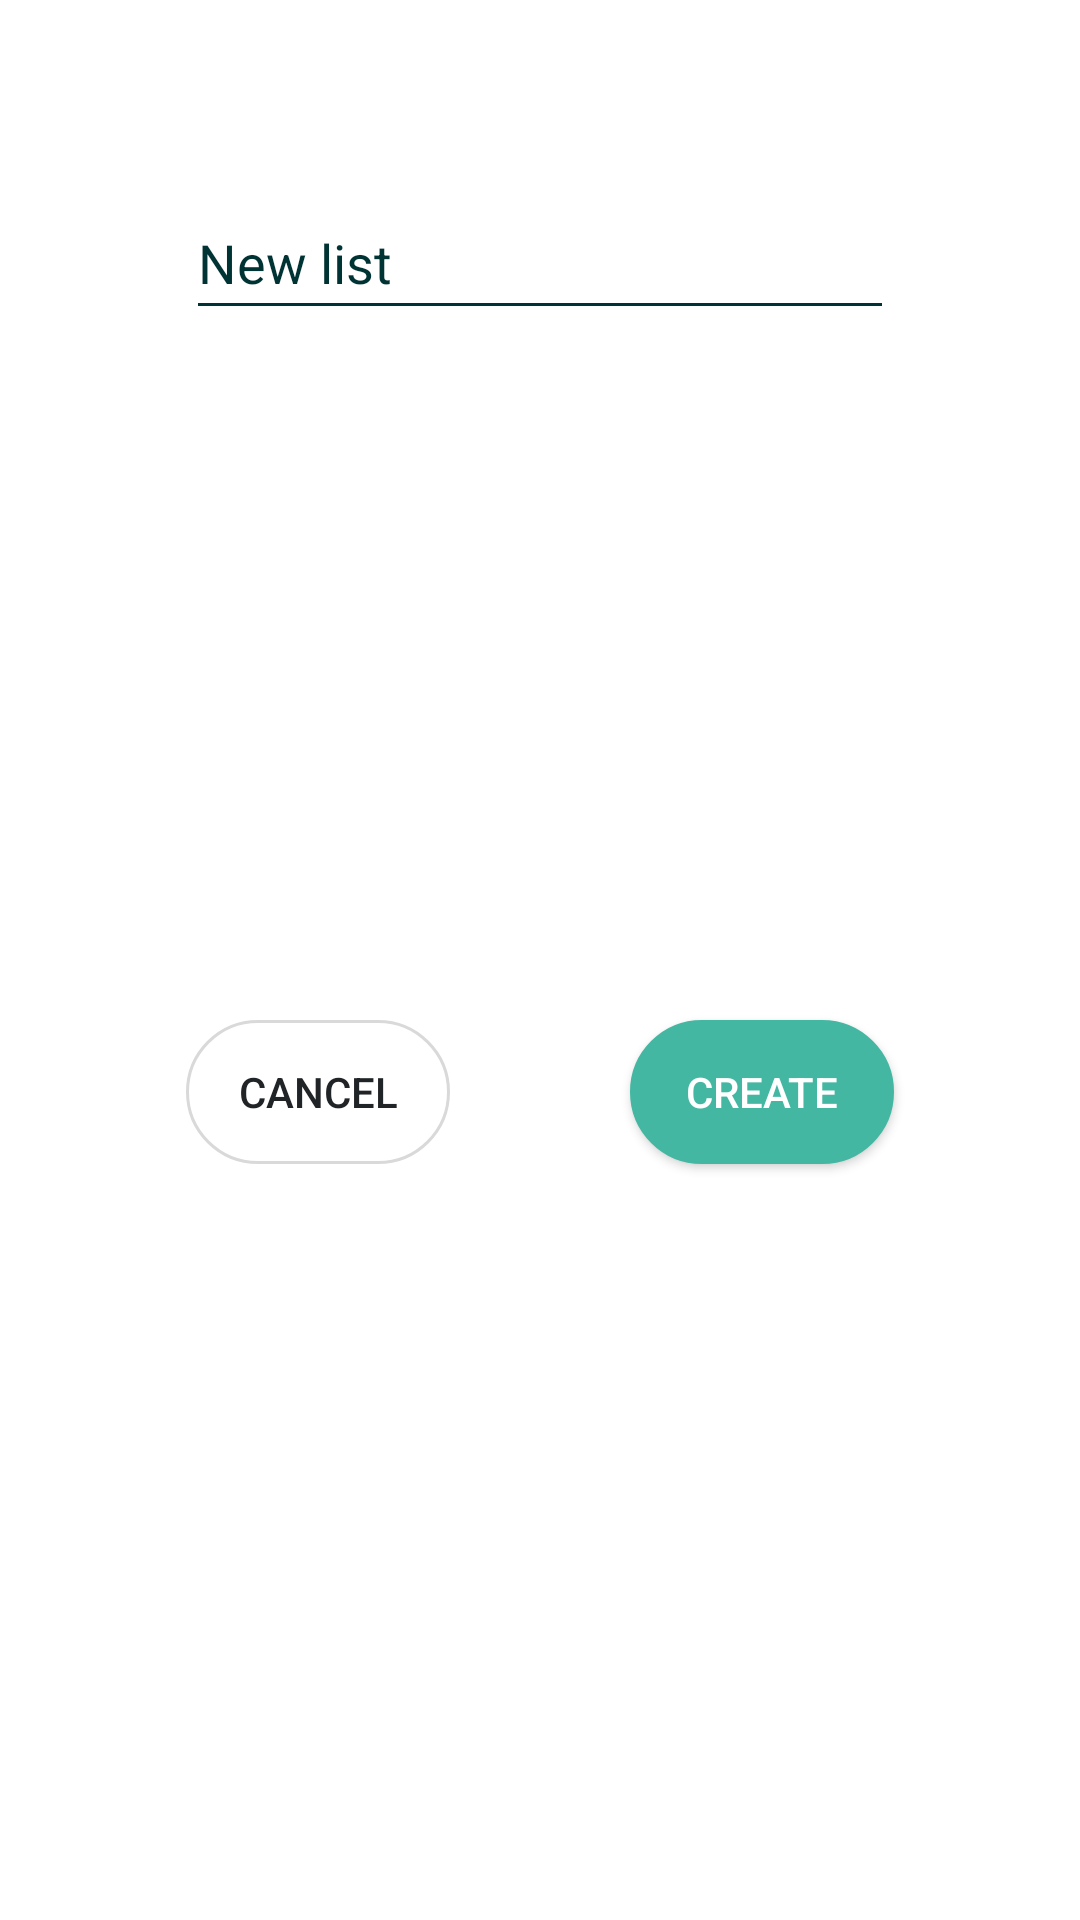

Write the Android layout XML for this screen, with the resource values it uses.
<!-- AndroidManifest.xml: application theme Theme.AppBasic -->
<!-- res/layout/bottom_sheet_layout.xml -->
<?xml version="1.0" encoding="utf-8"?>
<androidx.constraintlayout.widget.ConstraintLayout
    xmlns:android="http://schemas.android.com/apk/res/android"
    xmlns:app="http://schemas.android.com/apk/res-auto"
    xmlns:tools="http://schemas.android.com/tools"
    android:layout_width="match_parent"
    android:layout_height="wrap_content"
    android:padding="32dp"
    app:layout_behavior="com.google.android.material.bottomsheet.BottomSheetBehavior">

    <EditText
        android:id="@+id/newList"
        android:layout_width="0dp"
        android:layout_height="wrap_content"
        android:layout_marginStart="30dp"
        android:layout_marginTop="30dp"
        android:layout_marginEnd="30dp"
        android:ems="10"
        android:inputType="textPersonName"
        android:minHeight="@dimen/min_clickable_height"
        android:text="@string/new_list"
        app:layout_constraintEnd_toEndOf="parent"
        app:layout_constraintStart_toStartOf="parent"
        app:layout_constraintTop_toTopOf="parent" />

    <Button
        android:id="@+id/btnNewListCancel"
        android:layout_width="wrap_content"
        android:layout_height="wrap_content"
        android:layout_marginTop="40dp"
        android:layout_marginBottom="30dp"
        android:background="@drawable/rounded_button"
        android:text="@string/cancel"
        android:textColor="@color/colorBlack"
        app:layout_constraintBottom_toBottomOf="parent"
        app:layout_constraintStart_toStartOf="@+id/newList"
        app:layout_constraintTop_toBottomOf="@+id/newList" />

    <Button
        android:id="@+id/btnNewListCreate"
        android:layout_width="wrap_content"
        android:layout_height="wrap_content"
        android:layout_marginTop="40dp"
        android:layout_marginBottom="30dp"
        android:background="@drawable/rounded_button_filled"
        android:text="@string/create"
        android:textColor="@color/colorPrimary"
        app:layout_constraintBottom_toBottomOf="parent"
        app:layout_constraintEnd_toEndOf="@+id/newList"
        app:layout_constraintTop_toBottomOf="@+id/newList" />

</androidx.constraintlayout.widget.ConstraintLayout>
<!-- resources referenced by this layout -->
<resources>
  <color name="colorBlack">#212427</color>
  <color name="colorPrimary">#FFF</color>
  <dimen name="min_clickable_height">48dp</dimen>
  <!-- drawable rounded_button (drawable) -->
  <?xml version="1.0" encoding="utf-8"?>
  <shape xmlns:android="http://schemas.android.com/apk/res/android">
      <corners android:radius="32dp"/>
      <stroke android:width="1dp" android:color="@color/colorNeutralDark" />
  </shape>
  <!-- drawable rounded_button_filled (drawable) -->
  <?xml version="1.0" encoding="utf-8"?>
  <shape xmlns:android="http://schemas.android.com/apk/res/android">
      <corners  android:radius="32dp"/>
      <solid android:color="@color/colorAccent" />
      <stroke android:width="1dp" android:color="@color/colorAccent" />
  </shape>
  <string name="cancel">cancel</string>
  <string name="create">create</string>
  <string name="new_list">New list</string>
  <color name="colorNeutralDark">#D9D9D9</color>
  <color name="colorAccent">#44B7A2</color>
  <style name="AppTheme" parent="AppBaseTheme">
          
          
          <item name="colorPrimary">@color/colorPrimary</item>
          
          <item name="colorPrimaryDark">@color/colorPrimaryDark</item>
          
          <item name="colorAccent">@color/colorAccent</item>
          <item name="android:textColorPrimary">@color/colorSecondary</item>
          <item name="android:textColorSecondary">@color/colorSecondary</item>
          <item name="android:textColorTertiary">@color/colorSecondary</item>
  
          
          <item name="android:windowBackground">@color/colorPrimary</item>
      </style>
  <style name="TextNormal" parent="TextAppearance.AppCompat.Body1">
          <item name="android:textColor">@color/colorSecondary</item>
          <item name="android:textSize">@dimen/text_base</item>
      </style>
  <style name="TextNormal.Black" parent="TextNormal">
          <item name="android:textColor">@color/colorBlack</item>
      </style>
  <style name="TextNormal.Muted" parent="TextNormal">
          <item name="android:textColor">@color/colorMuted</item>
      </style>
  <style name="TextTitle" parent="TextAppearance.AppCompat.Medium">
          <item name="android:color">@color/colorSecondary</item>
          <item name="android:textSize">@dimen/text_base</item>
          <item name="android:textStyle">bold</item>
      </style>
  <style name="TextTitle.Muted" parent="TextAppearance.AppCompat.Medium">
          <item name="android:color">@color/colorMuted</item>
          <item name="android:textStyle">bold</item>
      </style>
  <style name="TintAccent">
          <item name="android:tint">@color/colorAccent</item>
      </style>
  <style name="TintNeutralDark">
          <item name="android:tint">@color/colorNeutralDark</item>
      </style>
  <style name="SplashScreen">
          <item name="android:textSize">@dimen/text_4xl</item>
          <item name="android:textColor">@color/colorPrimary</item>
          <item name="android:background">@color/colorSecondary</item>
      </style>
  <style name="NavHeader.Green" parent="NavHeader">
          <item name="android:textColor">@color/colorPrimaryDark</item>
      </style>
  <style name="ItemListImageButton">
          <item name="android:backgroundTint">@color/colorPrimary</item>
      </style>
  <style name="AppBaseTheme" parent="Theme.AppCompat.Light.NoActionBar">
          
      </style>
  <color name="colorPrimaryDark">#003333</color>
  <color name="colorSecondary">#003333</color>
  <dimen name="text_base">14sp</dimen>
  <color name="colorMuted">#C9C4C4</color>
  <dimen name="text_4xl">48sp</dimen>
  <style name="NavHeader">
          <item name="android:textSize">@dimen/text_2xl</item>
      </style>
  <dimen name="text_2xl">24sp</dimen>
</resources>
